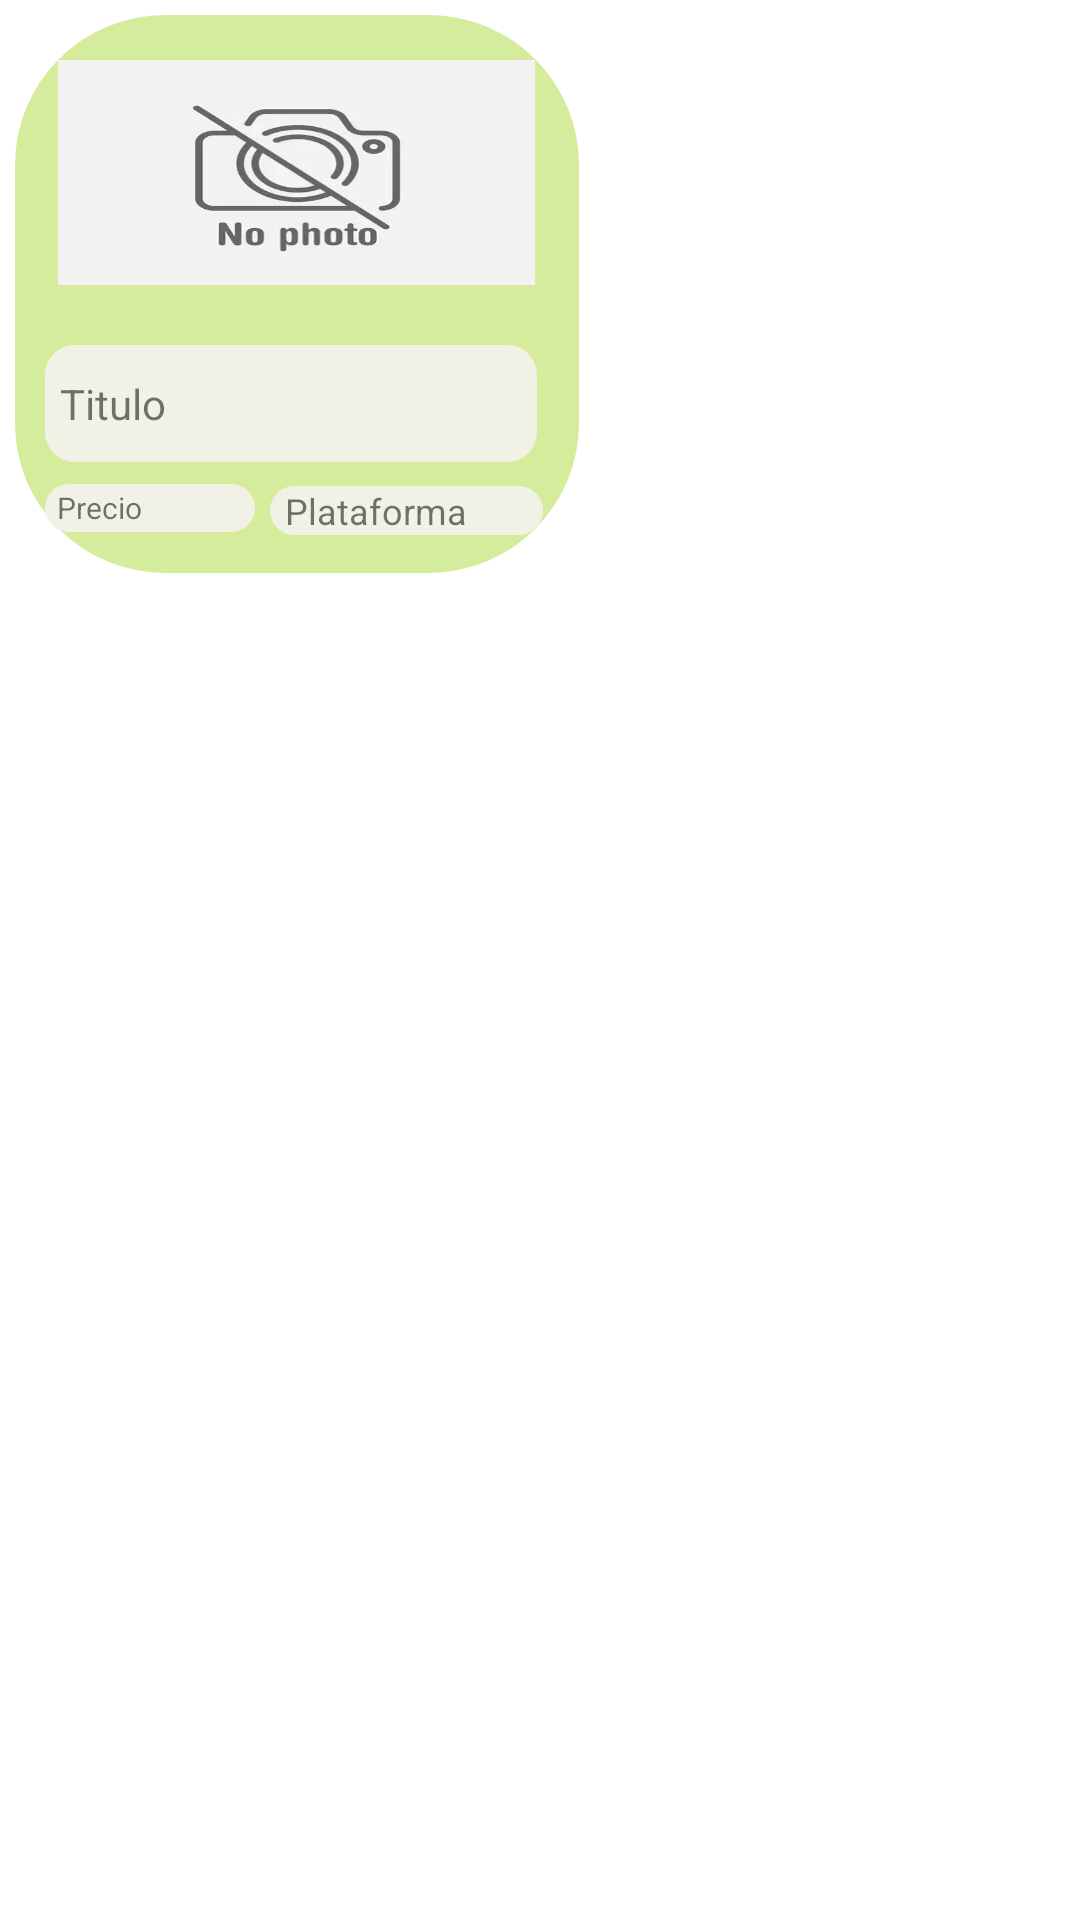

Here is an Android app screen rendered from its layout file. Give the layout XML and the strings, colors and styles it references.
<!-- AndroidManifest.xml: application theme AppTheme -->
<!-- res/layout/game_card.xml -->
<?xml version="1.0" encoding="utf-8"?>
<androidx.cardview.widget.CardView xmlns:android="http://schemas.android.com/apk/res/android"
    xmlns:app="http://schemas.android.com/apk/res-auto"
    xmlns:tools="http://schemas.android.com/tools"
    android:layout_width="200dp"
    android:layout_height="200dp"
    android:outlineProvider="none"
    app:cardBackgroundColor="#40FFFFFF"
    tools:targetApi="s">

    <LinearLayout
        android:id="@+id/liLaGame"
        android:layout_width="188dp"
        android:layout_height="186dp"
        android:layout_margin="5dp"
        android:background="@drawable/rounded_corners_login"
        android:orientation="vertical">

        <ImageView
            android:id="@+id/imGame"
            android:layout_width="159dp"
            android:layout_height="75dp"
            android:layout_gravity="center"
            android:layout_margin="15dp"
            android:scaleType="fitXY"
            app:srcCompat="@drawable/no_photo" />

        <TextView
            android:id="@+id/labelTitulo"
            android:layout_width="164dp"
            android:layout_height="39dp"
            android:layout_marginStart="10dp"
            android:layout_marginTop="5dp"
            android:layout_marginEnd="10dp"
            android:background="@drawable/rounded_corners"
            android:gravity="center_vertical"
            android:paddingStart="5dp"
            android:text="@string/titulo"
            android:textSize="14sp" />

        <LinearLayout
            android:layout_width="match_parent"
            android:layout_height="33dp"
            android:orientation="horizontal">

            <TextView
                android:id="@+id/labelPrecio"
                android:layout_width="19dp"
                android:layout_height="16dp"
                android:layout_marginStart="10dp"
                android:layout_marginTop="6dp"
                android:layout_weight="1"
                android:background="@drawable/rounded_corners"
                android:gravity="center_vertical"
                android:paddingStart="4dp"
                android:text="Precio"
                android:textSize="10sp" />

            <TextView
                android:id="@+id/labelPlataforma"
                android:layout_width="40dp"
                android:layout_height="wrap_content"
                android:layout_marginStart="5dp"
                android:layout_marginTop="8dp"
                android:layout_marginEnd="12dp"
                android:layout_weight="1"
                android:background="@drawable/rounded_corners"
                android:paddingStart="5dp"
                android:text="Plataforma"
                android:textSize="12sp" />

        </LinearLayout>
    </LinearLayout>
</androidx.cardview.widget.CardView>
<!-- resources referenced by this layout -->
<resources>
  <!-- drawable no_photo: png bitmap (drawable, 38127 bytes) -->
  <!-- drawable rounded_corners (drawable) -->
  <?xml version="1.0" encoding="utf-8"?>
  <shape xmlns:android="http://schemas.android.com/apk/res/android">
      <corners android:radius="10dp" />
      <solid android:color="@color/md_theme_inverseOnSurface_mediumContrast" />
  </shape>
  <!-- drawable rounded_corners_login (drawable) -->
  <?xml version="1.0" encoding="utf-8"?>
  <shape xmlns:android="http://schemas.android.com/apk/res/android">
      <corners android:radius="50dp" />
      <solid android:color="@color/md_theme_primaryContainer" />
  </shape>
  <string name="titulo">Titulo</string>
  <color name="md_theme_inverseOnSurface_mediumContrast">#F2F1E5</color>
  <color name="md_theme_primaryContainer">#D5EC9D</color>
</resources>
